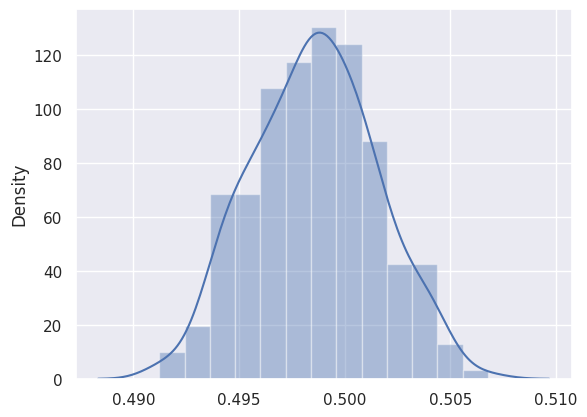

The matplotlib source for this figure:
import numpy
import seaborn
import matplotlib.pyplot as plt

samples = numpy.random.rand(10240)
bootstrap_num = 256
means = []
for i in range(bootstrap_num):
    bootstrap_sample = numpy.random.choice(samples, samples.size, True)
    means.append(bootstrap_sample.mean())

seaborn.set()
seaborn.distplot(means, kde=True)
plt.show()
